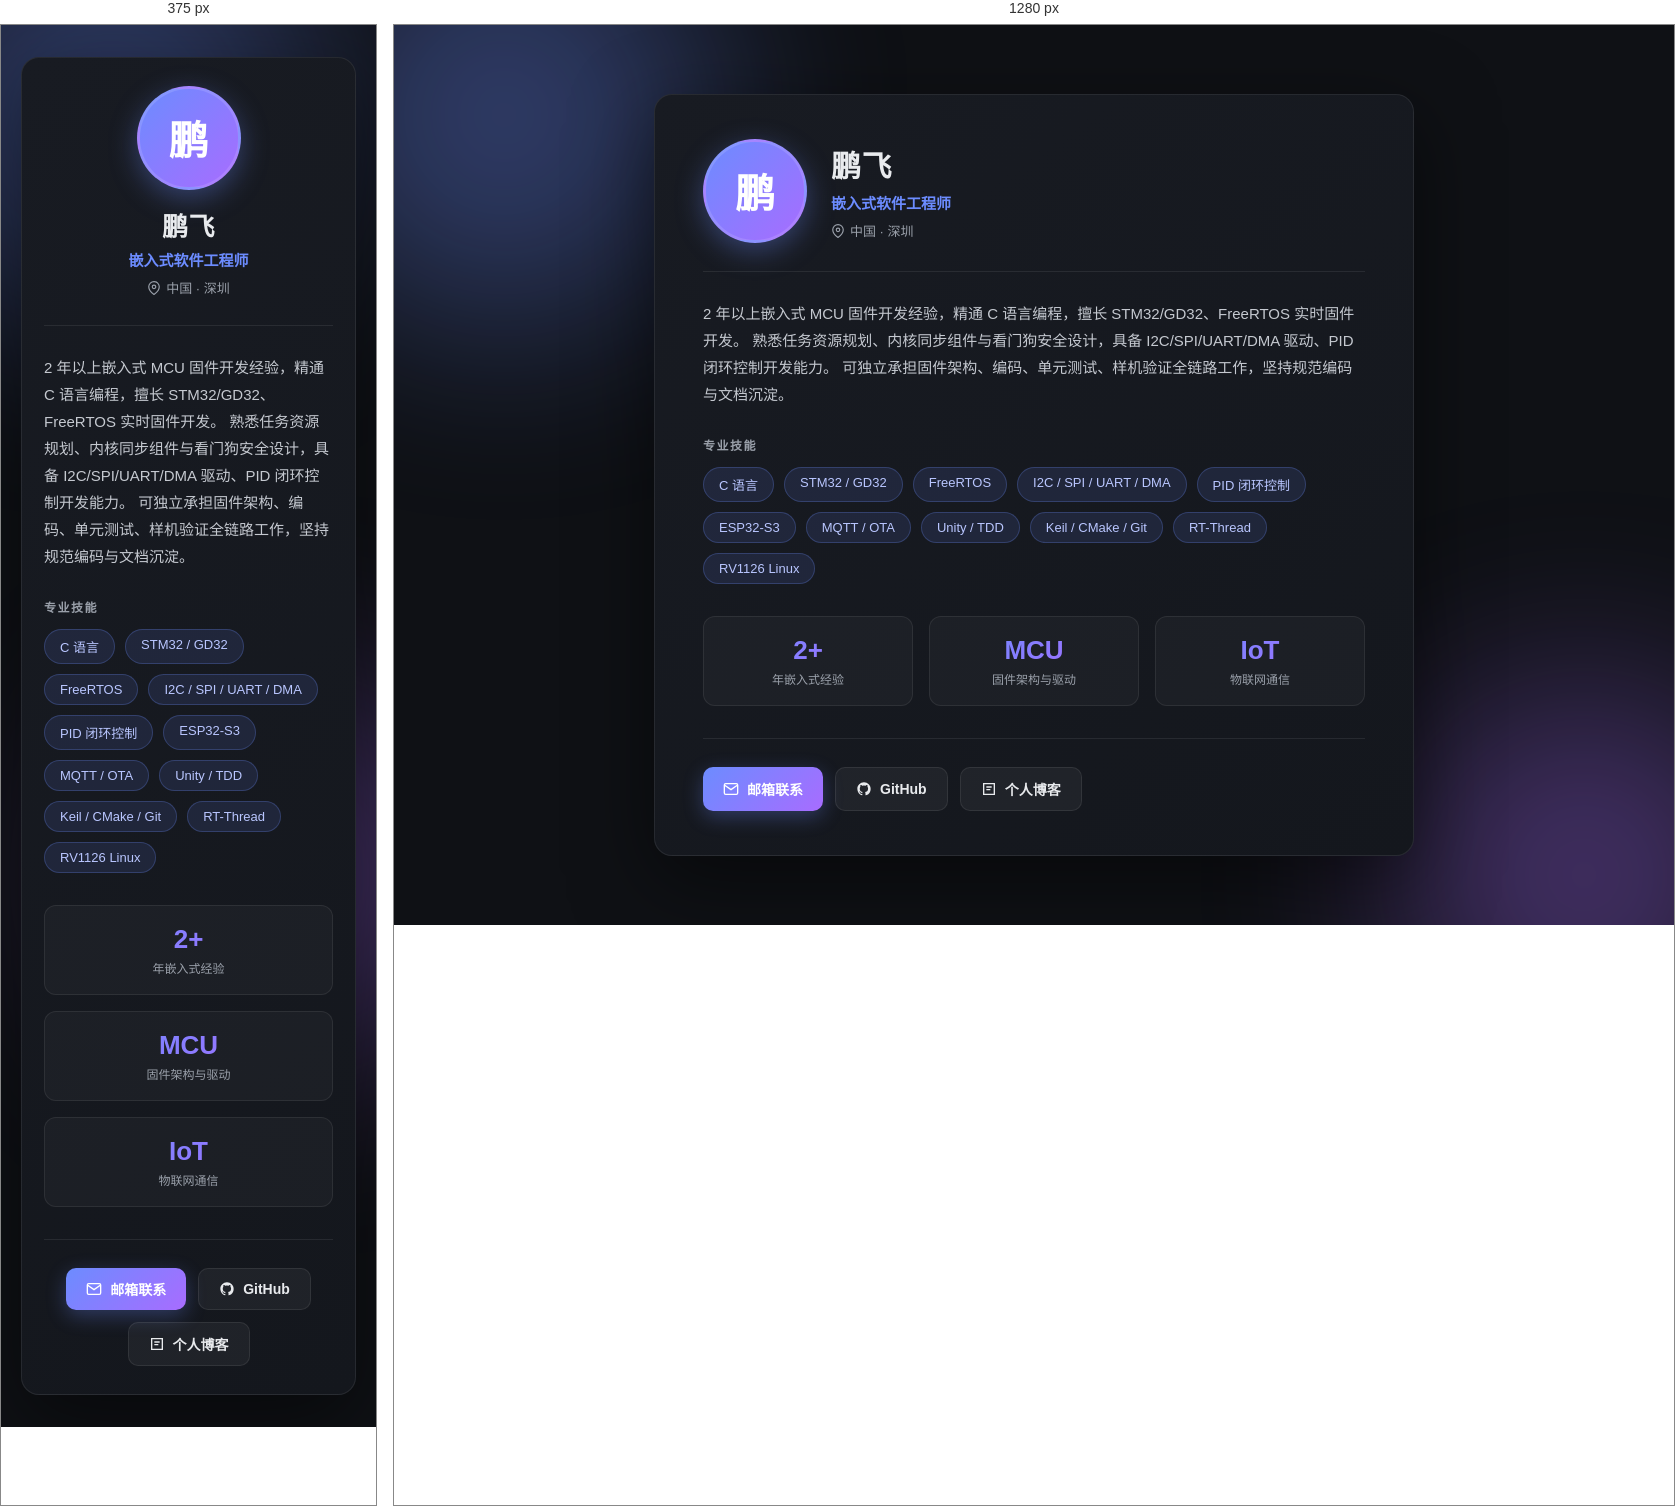
Rendered at 375 px and 1280 px, left to right.

<!-- file: index.html -->
<!DOCTYPE html>
<html lang="zh-CN">
<head>
  <meta charset="UTF-8">
  <meta name="viewport" content="width=device-width, initial-scale=1.0">
  <title>鹏飞 · 个人名片</title>
  <style>
    :root {
      --bg: #0f1115;
      --card: #181b22;
      --card-hover: #1e222b;
      --text: #e8eaed;
      --muted: #9aa0aa;
      --accent: #6c8cff;
      --accent-2: #a86cff;
      --border: rgba(255, 255, 255, 0.08);
      --radius: 18px;
    }

    * { margin: 0; padding: 0; box-sizing: border-box; }

    body {
      font-family: -apple-system, BlinkMacSystemFont, "Segoe UI", "PingFang SC", "Microsoft YaHei", sans-serif;
      background: var(--bg);
      color: var(--text);
      min-height: 100vh;
      display: flex;
      align-items: center;
      justify-content: center;
      padding: 32px 20px;
      position: relative;
      overflow-x: hidden;
    }

    /* 背景光晕 */
    body::before,
    body::after {
      content: "";
      position: fixed;
      border-radius: 50%;
      filter: blur(100px);
      z-index: 0;
      opacity: 0.35;
      pointer-events: none;
    }
    body::before {
      width: 420px; height: 420px;
      background: var(--accent);
      top: -120px; left: -100px;
    }
    body::after {
      width: 380px; height: 380px;
      background: var(--accent-2);
      bottom: -140px; right: -100px;
    }

    .card {
      position: relative;
      z-index: 1;
      width: 100%;
      max-width: 760px;
      background: linear-gradient(145deg, var(--card), #14171d);
      border: 1px solid var(--border);
      border-radius: var(--radius);
      padding: 44px 48px;
      box-shadow: 0 24px 80px rgba(0, 0, 0, 0.5);
      animation: fadeUp 0.7s ease both;
    }

    @keyframes fadeUp {
      from { opacity: 0; transform: translateY(24px); }
      to   { opacity: 1; transform: translateY(0); }
    }

    .top {
      display: flex;
      align-items: center;
      gap: 24px;
      padding-bottom: 28px;
      border-bottom: 1px solid var(--border);
    }

    .avatar {
      width: 104px; height: 104px;
      flex-shrink: 0;
      border-radius: 50%;
      background: linear-gradient(135deg, var(--accent), var(--accent-2));
      display: flex;
      align-items: center;
      justify-content: center;
      font-size: 40px;
      font-weight: 700;
      color: #fff;
      box-shadow: 0 8px 28px rgba(108, 140, 255, 0.35);
      border: 3px solid rgba(255,255,255,0.12);
    }

    .name { font-size: 30px; font-weight: 700; letter-spacing: 0.5px; }
    .title {
      margin-top: 6px;
      font-size: 15px;
      color: var(--accent);
      font-weight: 600;
    }
    .location {
      margin-top: 8px;
      font-size: 13px;
      color: var(--muted);
      display: flex;
      align-items: center;
      gap: 5px;
    }

    .bio {
      margin: 28px 0;
      font-size: 15px;
      line-height: 1.8;
      color: #c5c9d0;
    }

    .section-label {
      font-size: 12px;
      text-transform: uppercase;
      letter-spacing: 1.5px;
      color: var(--muted);
      margin-bottom: 14px;
      font-weight: 600;
    }

    .skills {
      display: flex;
      flex-wrap: wrap;
      gap: 10px;
      margin-bottom: 32px;
    }
    .skill {
      padding: 7px 15px;
      border-radius: 999px;
      background: rgba(108, 140, 255, 0.12);
      border: 1px solid rgba(108, 140, 255, 0.25);
      color: #b9c6ff;
      font-size: 13px;
      transition: transform 0.2s, background 0.2s;
    }
    .skill:hover { transform: translateY(-2px); background: rgba(108, 140, 255, 0.22); }

    .stats {
      display: grid;
      grid-template-columns: repeat(3, 1fr);
      gap: 16px;
      margin-bottom: 32px;
    }
    .stat {
      background: rgba(255,255,255,0.03);
      border: 1px solid var(--border);
      border-radius: 12px;
      padding: 18px;
      text-align: center;
      transition: background 0.2s;
    }
    .stat:hover { background: rgba(255,255,255,0.06); }
    .stat-num {
      font-size: 26px;
      font-weight: 700;
      background: linear-gradient(135deg, var(--accent), var(--accent-2));
      -webkit-background-clip: text;
      background-clip: text;
      -webkit-text-fill-color: transparent;
    }
    .stat-label { font-size: 12px; color: var(--muted); margin-top: 4px; }

    .contact {
      display: flex;
      flex-wrap: wrap;
      gap: 12px;
      padding-top: 28px;
      border-top: 1px solid var(--border);
    }
    .btn {
      display: inline-flex;
      align-items: center;
      gap: 8px;
      padding: 11px 20px;
      border-radius: 10px;
      font-size: 14px;
      font-weight: 600;
      text-decoration: none;
      transition: transform 0.2s, box-shadow 0.2s, background 0.2s;
    }
    .btn-primary {
      background: linear-gradient(135deg, var(--accent), var(--accent-2));
      color: #fff;
      box-shadow: 0 6px 20px rgba(108, 140, 255, 0.3);
    }
    .btn-primary:hover { transform: translateY(-2px); box-shadow: 0 10px 28px rgba(108, 140, 255, 0.45); }
    .btn-ghost {
      background: rgba(255,255,255,0.05);
      color: var(--text);
      border: 1px solid var(--border);
    }
    .btn-ghost:hover { background: rgba(255,255,255,0.1); transform: translateY(-2px); }

    @media (max-width: 600px) {
      .card { padding: 28px 22px; }
      .top { flex-direction: column; text-align: center; gap: 16px; }
      .location { justify-content: center; }
      .stats { grid-template-columns: 1fr; }
      .contact { justify-content: center; }
      .name { font-size: 26px; }
    }
  </style>
</head>
<body>
  <main class="card">
    <div class="top">
      <div class="avatar">鹏</div>
      <div>
        <div class="name">鹏飞</div>
        <div class="title">嵌入式软件工程师</div>
        <div class="location">
          <svg width="14" height="14" viewBox="0 0 24 24" fill="none" stroke="currentColor" stroke-width="2"><path d="M21 10c0 7-9 13-9 13s-9-6-9-13a9 9 0 0 1 18 0z"/><circle cx="12" cy="10" r="3"/></svg>
          中国 · 深圳
        </div>
      </div>
    </div>

    <p class="bio">
      2 年以上嵌入式 MCU 固件开发经验，精通 C 语言编程，擅长 STM32/GD32、FreeRTOS 实时固件开发。
      熟悉任务资源规划、内核同步组件与看门狗安全设计，具备 I2C/SPI/UART/DMA 驱动、PID 闭环控制开发能力。
      可独立承担固件架构、编码、单元测试、样机验证全链路工作，坚持规范编码与文档沉淀。
    </p>

    <div class="section-label">专业技能</div>
    <div class="skills">
      <span class="skill">C 语言</span>
      <span class="skill">STM32 / GD32</span>
      <span class="skill">FreeRTOS</span>
      <span class="skill">I2C / SPI / UART / DMA</span>
      <span class="skill">PID 闭环控制</span>
      <span class="skill">ESP32-S3</span>
      <span class="skill">MQTT / OTA</span>
      <span class="skill">Unity / TDD</span>
      <span class="skill">Keil / CMake / Git</span>
      <span class="skill">RT-Thread</span>
      <span class="skill">RV1126 Linux</span>
    </div>

    <div class="stats">
      <div class="stat"><div class="stat-num">2+</div><div class="stat-label">年嵌入式经验</div></div>
      <div class="stat"><div class="stat-num">MCU</div><div class="stat-label">固件架构与驱动</div></div>
      <div class="stat"><div class="stat-num">IoT</div><div class="stat-label">物联网通信</div></div>
    </div>

    <div class="contact">
      <a class="btn btn-primary" href="mailto:13598727809@163.com">
        <svg width="16" height="16" viewBox="0 0 24 24" fill="none" stroke="currentColor" stroke-width="2"><path d="M4 4h16c1.1 0 2 .9 2 2v12c0 1.1-.9 2-2 2H4c-1.1 0-2-.9-2-2V6c0-1.1.9-2 2-2z"/><polyline points="22,6 12,13 2,6"/></svg>
        邮箱联系
      </a>
      <a class="btn btn-ghost" href="https://github.com/dlp-sys/dlp-sys.github.io/tree/main" target="_blank" rel="noopener">
        <svg width="16" height="16" viewBox="0 0 24 24" fill="currentColor"><path d="M12 2C6.48 2 2 6.48 2 12c0 4.42 2.87 8.17 6.84 9.5.5.08.66-.23.66-.5v-1.69c-2.77.6-3.36-1.34-3.36-1.34-.46-1.16-1.11-1.47-1.11-1.47-.91-.62.07-.6.07-.6 1 .07 1.53 1.03 1.53 1.03.89 1.52 2.34 1.08 2.91.83.09-.65.35-1.09.63-1.34-2.22-.25-4.55-1.11-4.55-4.94 0-1.11.38-2 1.01-2.71-.1-.25-.44-1.29.1-2.68 0 0 .82-.26 2.69 1a9.3 9.3 0 0 1 4.9 0c1.87-1.26 2.69-1 2.69-1 .54 1.39.2 2.43.1 2.68.63.71 1.01 1.6 1.01 2.71 0 3.84-2.34 4.68-4.57 4.93.36.31.68.92.68 1.85v2.74c0 .28.16.59.67.5A10 10 0 0 0 22 12c0-5.52-4.48-10-10-10z"/></svg>
        GitHub
      </a>
      <a class="btn btn-ghost" href="https://dlp-sys.github.io/blog/" target="_blank" rel="noopener">
        <svg width="16" height="16" viewBox="0 0 24 24" fill="none" stroke="currentColor" stroke-width="2"><path d="M4 4h16v16H4z"/><path d="M8 9h8M8 13h6"/></svg>
        个人博客
      </a>
    </div>
  </main>
</body>
</html>